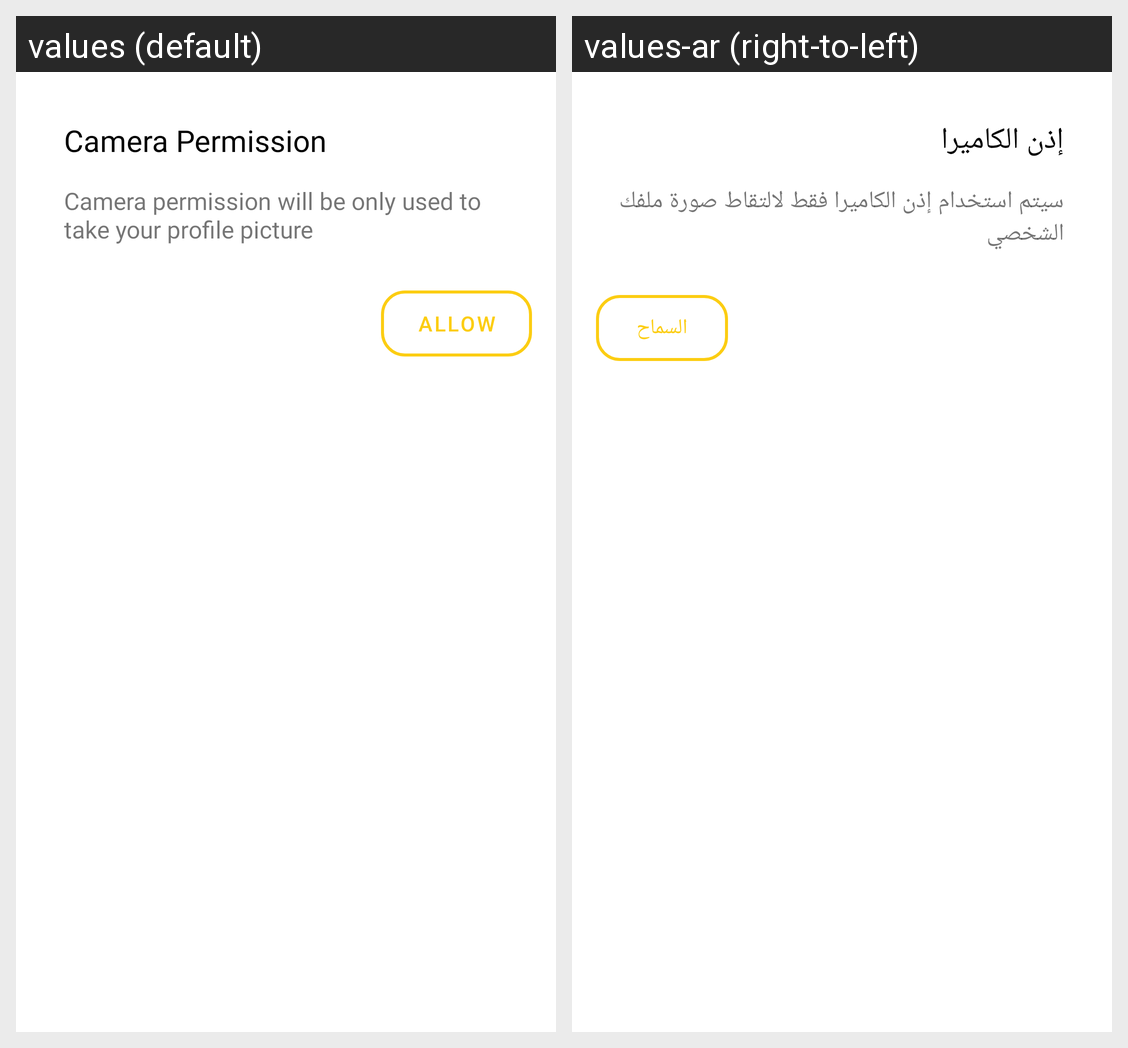

The same Android screen rendered under two of its app's locales, left to right. List the strings drawn on it with the default value and each locale's translation.
Android screen res/layout/permission_dialog.xml rendered under 2 locales, left to right: values (default), values-ar (right-to-left). Device: Nexus 5 (rendered at 1080×1920; each locale shown at half size, 540×960, under a caption strip naming it); theme AppTheme.
Strings drawn on this screen, with the default value and each locale's value (text and hints the layout hard-codes, and strings that could not be matched under every locale, appear in the picture but are not listed):

camera_permission
  values: Camera Permission
  values-ar: إذن الكاميرا

camera_permission_will_be_only_used_to_take_your_profile_picture
  values: Camera permission will be only used to take your profile picture
  values-ar: سيتم استخدام إذن الكاميرا فقط لالتقاط صورة ملفك الشخصي

allow
  values: allow
  values-ar: السماح
